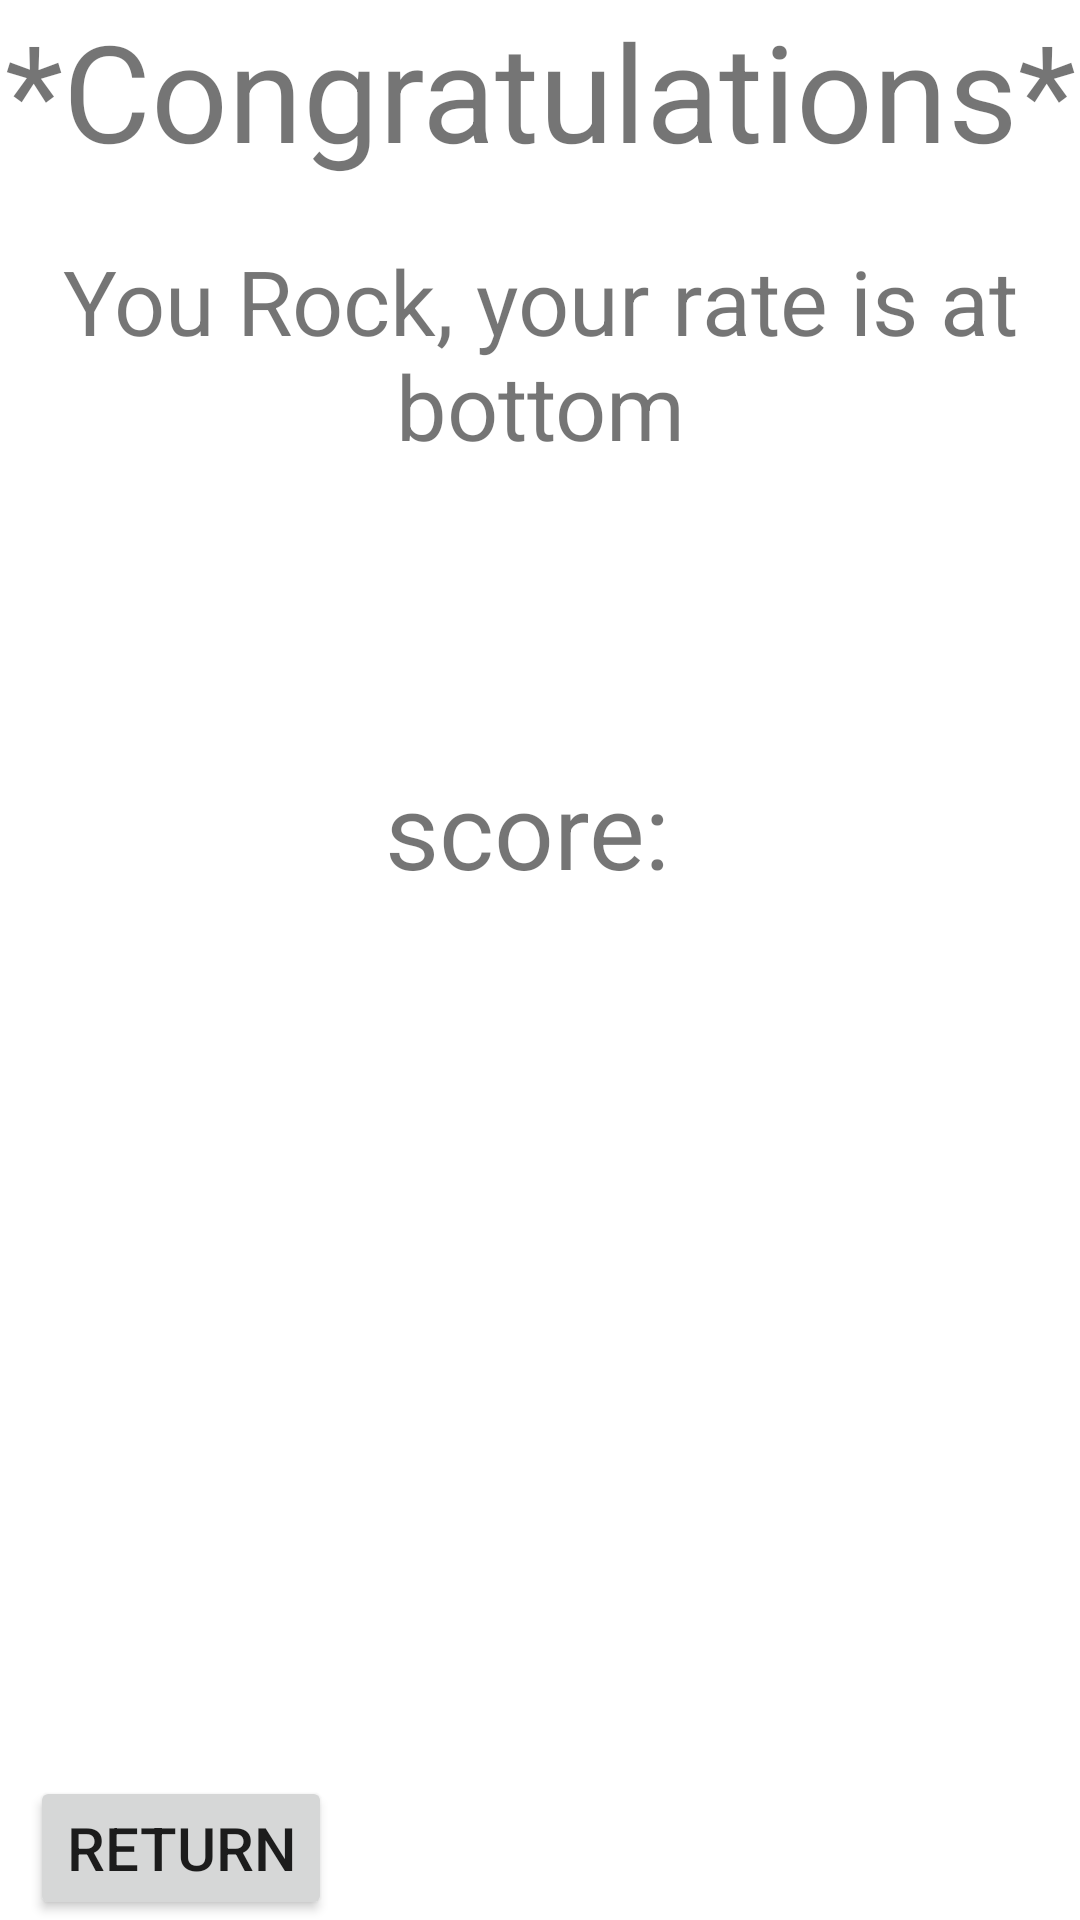

Here is an Android app screen rendered from its layout file. Give the layout XML and the strings, colors and styles it references.
<!-- AndroidManifest.xml: application theme Theme.QuizGameWithActivity -->
<!-- res/layout/activity_game_over.xml -->
<?xml version="1.0" encoding="utf-8"?>
<LinearLayout xmlns:android="http://schemas.android.com/apk/res/android"
    xmlns:app="http://schemas.android.com/apk/res-auto"
    xmlns:tools="http://schemas.android.com/tools"
    android:layout_width="match_parent"
    android:layout_height="match_parent"
    android:orientation="vertical"
    tools:context=".GameOver">

    <TextView
        android:layout_width="match_parent"
        android:layout_height="wrap_content"
        android:textSize="45sp"
        android:text="*Congratulations*"
        android:gravity="center"
        />

    <TextView
        android:layout_width="match_parent"
        android:layout_height="wrap_content"
        android:layout_marginTop="20dp"
        android:textSize="30sp"
        android:text="You Rock, your rate is at bottom"
        android:gravity="center"
        />

    <TextView
        android:layout_width="match_parent"
        android:layout_height="0dp"
        android:layout_weight="1"
        android:textSize="35sp"
        android:text="score: "
        android:gravity="center_vertical|center_horizontal"/>

    <LinearLayout
        android:layout_width="match_parent"
        android:layout_height="0dp"
        android:layout_weight="1"
        android:orientation="horizontal">

        <Button
            android:id="@+id/btnReturn"
            android:layout_width="wrap_content"
            android:layout_height="wrap_content"
            android:layout_marginLeft="10dp"
            android:layout_marginStart="10dp"
            android:layout_gravity="bottom"
            android:text="Return"
            android:textSize="20sp" />

    </LinearLayout>

</LinearLayout>
<!-- resources referenced by this layout -->
<resources>
  <style name="Theme.QuizGameWithActivity" parent="Theme.MaterialComponents.DayNight.DarkActionBar">
          
          <item name="colorPrimary">@color/purple_500</item>
          <item name="colorPrimaryVariant">@color/purple_700</item>
          <item name="colorOnPrimary">@color/white</item>
          
          <item name="colorSecondary">@color/teal_200</item>
          <item name="colorSecondaryVariant">@color/teal_700</item>
          <item name="colorOnSecondary">@color/black</item>
          
          <item name="android:statusBarColor" tools:targetApi="l">?attr/colorPrimaryVariant</item>
          
      </style>
  <!-- not gathered from this repository: default colours our renderer supplied (Android Studio template values) -->
  <color name="purple_500">#FF6200EE</color>
  <color name="purple_700">#FF3700B3</color>
  <color name="teal_200">#FF03DAC5</color>
  <color name="teal_700">#FF018786</color>
  <color name="black">#FF000000</color>
  <color name="white">#FFFFFFFF</color>
</resources>
